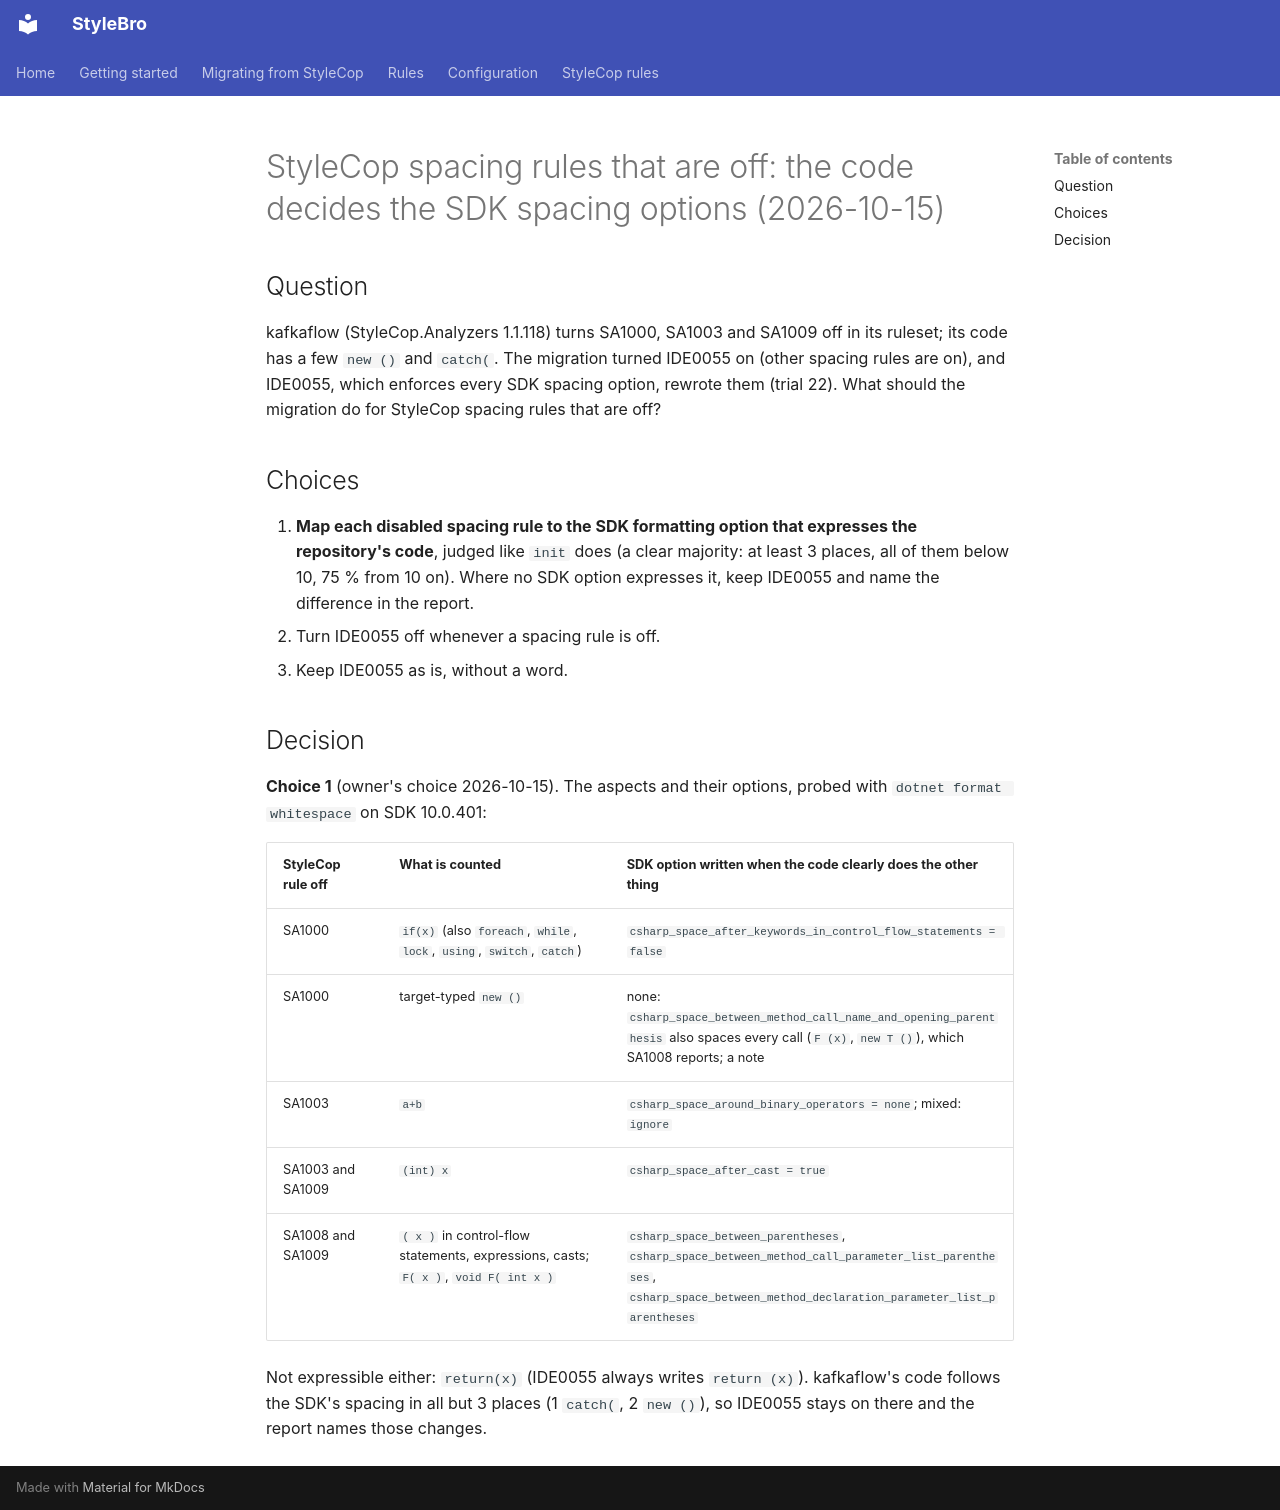

repository: bisforboman/stylebro · page: decisions/2026-10-15-stylecop-spacing-rules-that-are-off-the-code-decides-the/index.html · generator: mkdocs

# StyleCop spacing rules that are off: the code decides the SDK spacing options (2026-10-15)

## Question

kafkaflow (StyleCop.Analyzers 1.1.118) turns SA1000, SA1003 and SA1009 off in its ruleset; its code has a few `new ()`
and `catch(`. The migration turned IDE0055 on (other spacing rules are on), and IDE0055, which enforces every SDK spacing
option, rewrote them (trial 22). What should the migration do for StyleCop spacing rules that are off?

## Choices

1. **Map each disabled spacing rule to the SDK formatting option that expresses the repository's code**, judged like
   `init` does (a clear majority: at least 3 places, all of them below 10, 75 % from 10 on). Where no SDK option expresses
   it, keep IDE0055 and name the difference in the report.
2. Turn IDE0055 off whenever a spacing rule is off.
3. Keep IDE0055 as is, without a word.

## Decision

**Choice 1** (owner's choice 2026-10-15). The aspects and their options, probed with `dotnet format whitespace` on SDK
10.0.401:

| StyleCop rule off | What is counted | SDK option written when the code clearly does the other thing |
|---|---|---|
| SA1000 | `if(x)` (also `foreach`, `while`, `lock`, `using`, `switch`, `catch`) | `csharp_space_after_keywords_in_control_flow_statements = false` |
| SA1000 | target-typed `new ()` | none: `csharp_space_between_method_call_name_and_opening_parenthesis` also spaces every call (`F (x)`, `new T ()`), which SA1008 reports; a note |
| SA1003 | `a+b` | `csharp_space_around_binary_operators = none`; mixed: `ignore` |
| SA1003 and SA1009 | `(int) x` | `csharp_space_after_cast = true` |
| SA1008 and SA1009 | `( x )` in control-flow statements, expressions, casts; `F( x )`, `void F( int x )` | `csharp_space_between_parentheses`, `csharp_space_between_method_call_parameter_list_parentheses`, `csharp_space_between_method_declaration_parameter_list_parentheses` |

Not expressible either: `return(x)` (IDE0055 always writes `return (x)`). kafkaflow's code follows the SDK's spacing in all
but 3 places (1 `catch(`, 2 `new ()`), so IDE0055 stays on there and the report names those changes.
